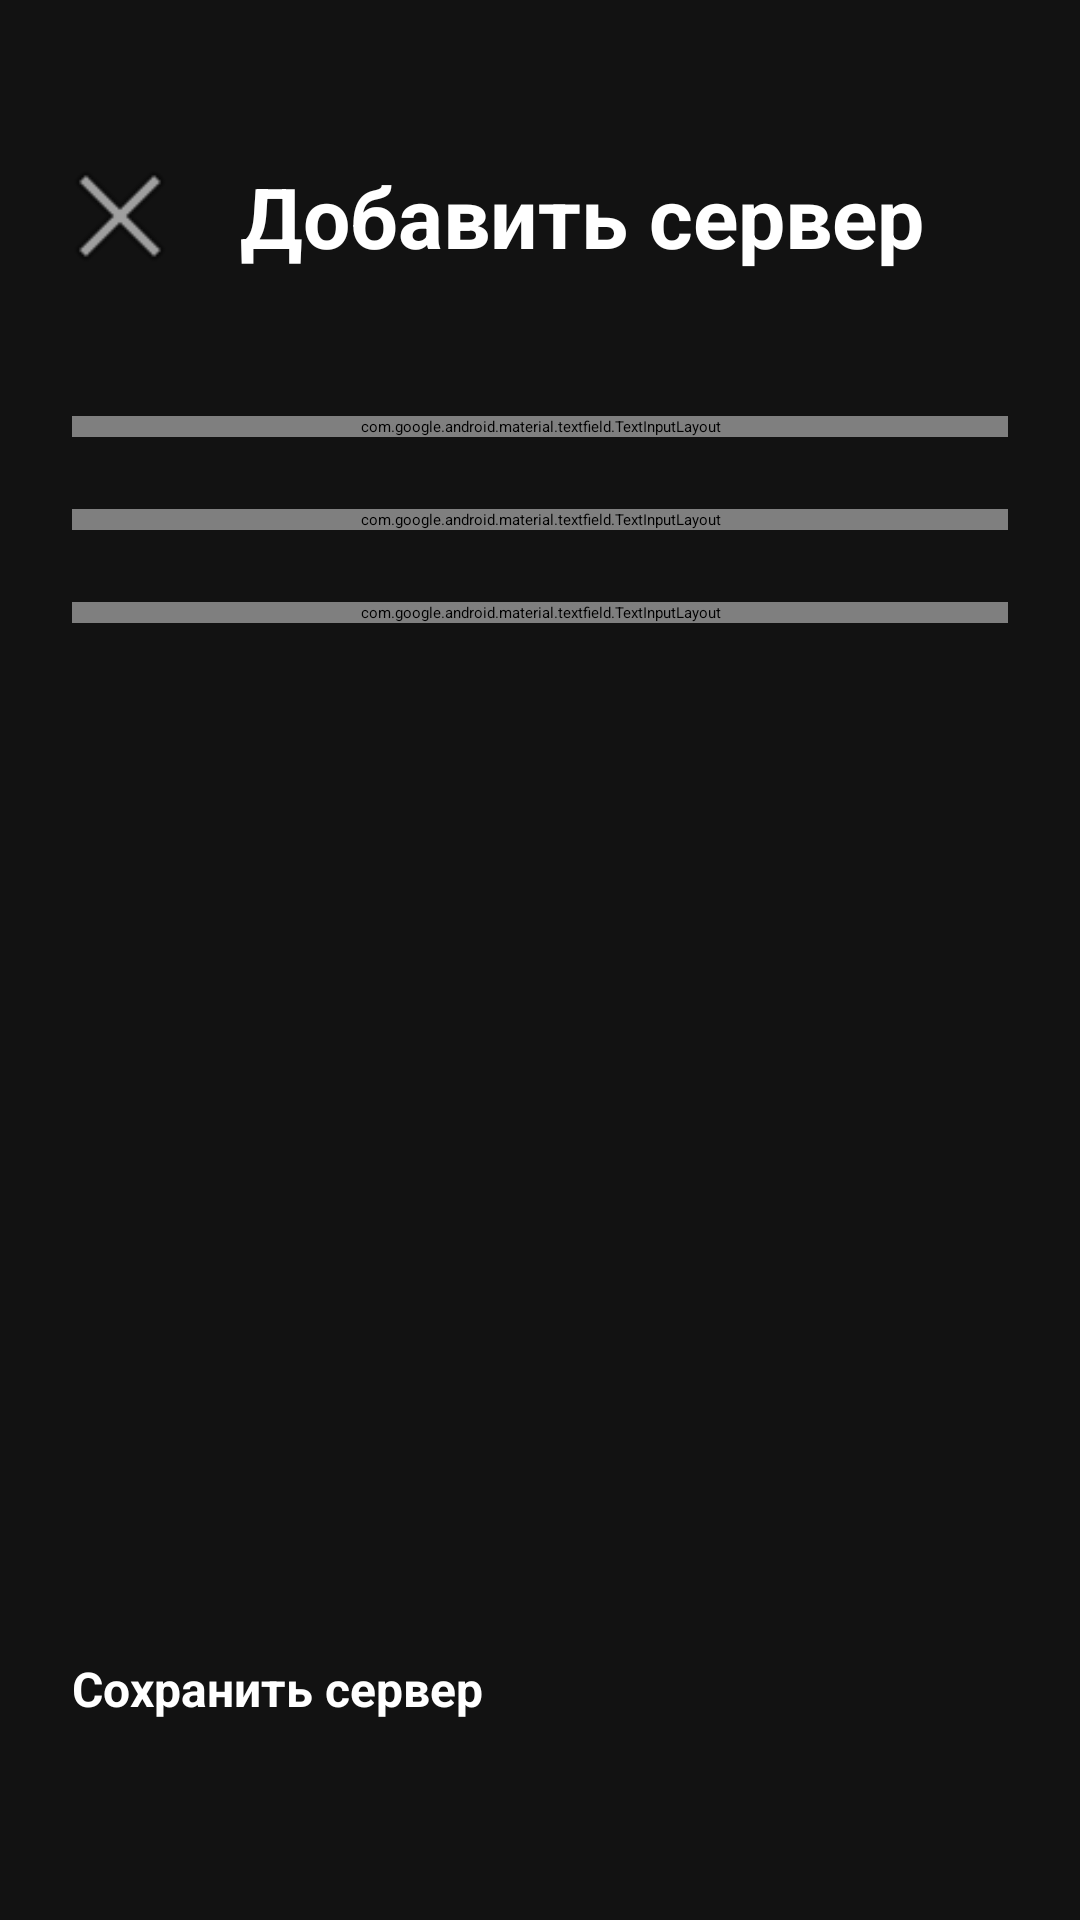

Layout XML and referenced resources for this Android screen:
<!-- AndroidManifest.xml: activity theme Theme.WGManager -->
<!-- res/layout/activity_add_server.xml -->
<?xml version="1.0" encoding="utf-8"?>
<androidx.constraintlayout.widget.ConstraintLayout 
    xmlns:android="http://schemas.android.com/apk/res/android"
    xmlns:app="http://schemas.android.com/apk/res-auto"
    android:layout_width="match_parent"
    android:layout_height="match_parent"
    android:background="#121212">

    <ImageButton
        android:id="@+id/btnBack"
        android:layout_width="48dp"
        android:layout_height="48dp"
        android:layout_marginStart="16dp"
        android:layout_marginTop="48dp"
        android:background="?attr/selectableItemBackgroundBorderless"
        android:src="@android:drawable/ic_menu_close_clear_cancel"
        app:tint="#FFFFFF"
        app:layout_constraintStart_toStartOf="parent"
        app:layout_constraintTop_toTopOf="parent" />

    <TextView
        android:id="@+id/tvAddTitle"
        android:layout_width="wrap_content"
        android:layout_height="wrap_content"
        android:text="@string/add_server"
        android:textColor="#FFFFFF"
        android:textSize="28sp"
        android:textStyle="bold"
        android:layout_marginStart="16dp"
        app:layout_constraintStart_toEndOf="@id/btnBack"
        app:layout_constraintTop_toTopOf="@id/btnBack"
        app:layout_constraintBottom_toBottomOf="@id/btnBack" />

    <com.google.android.material.textfield.TextInputLayout
        android:id="@+id/tilName"
        android:layout_width="0dp"
        android:layout_height="wrap_content"
        android:layout_marginHorizontal="24dp"
        android:layout_marginTop="48dp"
        android:textColorHint="#9E9E9E"
        app:hintTextColor="#9E9E9E"
        app:boxStrokeColor="#9E9E9E"
        app:layout_constraintEnd_toEndOf="parent"
        app:layout_constraintStart_toStartOf="parent"
        app:layout_constraintTop_toBottomOf="@id/tvAddTitle">

        <com.google.android.material.textfield.TextInputEditText
            android:id="@+id/etName"
            android:layout_width="match_parent"
            android:layout_height="wrap_content"
            android:hint="@string/server_name"
            android:textColor="#FFFFFF"
            android:textColorHint="#9E9E9E"
            android:inputType="text" />
    </com.google.android.material.textfield.TextInputLayout>

    <com.google.android.material.textfield.TextInputLayout
        android:id="@+id/tilLocation"
        android:layout_width="0dp"
        android:layout_height="wrap_content"
        android:layout_marginHorizontal="24dp"
        android:layout_marginTop="24dp"
        android:textColorHint="#9E9E9E"
        app:hintTextColor="#9E9E9E"
        app:boxStrokeColor="#9E9E9E"
        app:layout_constraintEnd_toEndOf="parent"
        app:layout_constraintStart_toStartOf="parent"
        app:layout_constraintTop_toBottomOf="@id/tilName">

        <com.google.android.material.textfield.TextInputEditText
            android:id="@+id/etLocation"
            android:layout_width="match_parent"
            android:layout_height="wrap_content"
            android:hint="@string/location"
            android:textColor="#FFFFFF"
            android:textColorHint="#9E9E9E"
            android:inputType="text" />
    </com.google.android.material.textfield.TextInputLayout>

    <com.google.android.material.textfield.TextInputLayout
        android:id="@+id/tilCountryCode"
        android:layout_width="0dp"
        android:layout_height="wrap_content"
        android:layout_marginHorizontal="24dp"
        android:layout_marginTop="24dp"
        android:textColorHint="#9E9E9E"
        app:hintTextColor="#9E9E9E"
        app:boxStrokeColor="#9E9E9E"
        app:layout_constraintEnd_toEndOf="parent"
        app:layout_constraintStart_toStartOf="parent"
        app:layout_constraintTop_toBottomOf="@id/tilLocation">

        <com.google.android.material.textfield.TextInputEditText
            android:id="@+id/etCountryCode"
            android:layout_width="match_parent"
            android:layout_height="wrap_content"
            android:hint="@string/country_code"
            android:textColor="#FFFFFF"
            android:textColorHint="#9E9E9E"
            android:inputType="text" />
    </com.google.android.material.textfield.TextInputLayout>

    <Button
        android:id="@+id/btnSave"
        android:layout_width="0dp"
        android:layout_height="56dp"
        android:layout_marginHorizontal="24dp"
        android:layout_marginBottom="32dp"
        android:backgroundTint="#E53935"
        android:text="@string/save_server"
        android:textColor="#FFFFFF"
        android:textSize="16sp"
        android:textStyle="bold"
        app:cornerRadius="28dp"
        app:layout_constraintBottom_toBottomOf="parent"
        app:layout_constraintEnd_toEndOf="parent"
        app:layout_constraintStart_toStartOf="parent" />

</androidx.constraintlayout.widget.ConstraintLayout>
<!-- resources referenced by this layout -->
<resources>
  <string name="add_server">Добавить сервер</string>
  <string name="country_code">Код страны</string>
  <string name="location">Расположение</string>
  <string name="save_server">Сохранить сервер</string>
  <string name="server_name">Название сервера</string>
  <style name="Theme.WGManager" parent="Theme.MaterialComponents.DayNight.NoActionBar">
          <item name="android:windowBackground">@color/black_bg</item>
          <item name="colorPrimary">@color/red</item>
          <item name="colorPrimaryVariant">@color/red</item>
          <item name="colorOnPrimary">@android:color/white</item>
          <item name="android:statusBarColor">@color/black_bg</item>
          <item name="android:navigationBarColor">@color/black_bg</item>
      </style>
  <color name="black_bg">#121212</color>
  <color name="red">#E53935</color>
</resources>
